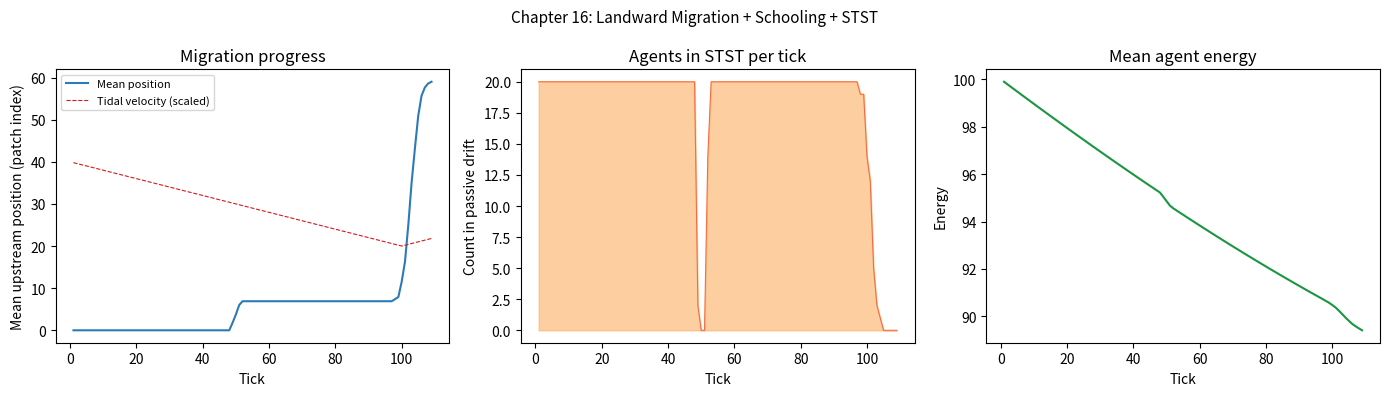

Write the Python code that produced this figure.
"""
Chapter 16 Model: Landward Migration, Schooling & Selective Tidal Stream Transport
------------------------------------------------------------------------------------
A 1-D abstract channel model demonstrating the integration of:
  - calculate-difficulty-landward  (Landward-Migration.nls)
  - calculate-swimming-speed-landward (Landward-Migration.nls)
  - calculate-cost-to-home         (Landward-Migration.nls)
  - migrate-landward               (Landward-Migration.nls)
  - school / find-schoolmates / separate / cohere / align / adjust-speed
                                   (Schooling.nls and component files)
  - selective-tidal-stream-transport-landward (Selective-Tidal-Stream-Transport.nls)
  - calculate-swim-energy          (Swim.nls)

Schooling is nested inside migrate-landward (Case 3 of STST).
Run:  python ch16_model.py
"""

import numpy as np
import pandas as pd
import matplotlib.pyplot as plt

# ── Globals ───────────────────────────────────────────────────────────────────
MAX_SEAWARD_VELOCITY  =  1.5   # max-seaward-velocity  (used by difficulty calc)
MAX_LANDWARD_VELOCITY = -1.5   # max-landward-velocity (used by difficulty calc)

rng = np.random.default_rng(seed=42)

# ── Environment ───────────────────────────────────────────────────────────────
# 1-D channel: index 0 = migration-patch (downstream)
#              index 59 = home-patch (upstream)
N_PATCHES = 60
N_TICKS   = 600   # 3 full 200-tick velocity cycles
N_AGENTS  = 20

patches = pd.DataFrame({
    "patch_id"    : np.arange(N_PATCHES),
    "terrain"     : "water",
    "velocity"    : 0.0,
    "depth"       : rng.uniform(0, 5, N_PATCHES),
    "cost_to_home": 1e6,
})

# ── Agents ────────────────────────────────────────────────────────────────────
agents = pd.DataFrame({
    "id"                  : np.arange(N_AGENTS),
    "x"                   : 0,
    "home_patch"          : N_PATCHES - 1,
    "start_migration"     : True,
    "landward_migration"  : True,
    "at_destination"      : False,
    "energy"              : 100.0,
    "speed"               : 0.1,
    "prev_speed"          : 0.1,
    "min_speed"           : 0.1,
    "max_speed"           : rng.integers(100, 200, N_AGENTS).astype(float),
    "swim_efficiency"     : 1.0,
    "swim_base"           : 0.02,
    "difficulty_factor"   : 1.0,
    "E_swim"              : 0.0,
    "weight"              : rng.integers(50, 100, N_AGENTS).astype(float),
    "in_stst"             : False,
    "stst_start_tick"     : 0,
    "heading"             : 90.0,
    "minimum_separation"  : 0.3,
    "cohere_coefficient"  : 0.50,
    "align_coefficient"   : 0.50,
    "separate_coefficient": 0.50,
})


# ─────────────────────────────────────────────────────────────────────────────
# SUBMODEL FUNCTIONS
# ─────────────────────────────────────────────────────────────────────────────

def tidal_velocity(tick):
    """
    200-tick sawtooth, ±0.5 m/s.
    Positive = landward flow, negative = seaward flow.
    Mirrors update-tidal-velocity.
    """
    cycle_tick = tick % 200
    if cycle_tick < 100:
        return 0.5 - cycle_tick * (1.0 / 100)
    else:
        return -0.5 + (cycle_tick - 100) * (1.0 / 100)


def calc_cost_to_home(n_patches, difficulty, depths, velocity):
    """
    Cumulative difficulty-weighted cost field from home outward.
    Mirrors calculate-cost-to-home / compute-travel-cost:
      base_cost = abs(velocity) + 0.5 * max(0, depth_slope)
    """
    cost = np.full(n_patches, 1e6)
    cost[n_patches - 1] = 0.0
    for i in range(n_patches - 2, -1, -1):
        v_resistance = abs(velocity)
        slope        = max(0.0, depths[i + 1] - depths[i])
        base_cost    = v_resistance + 0.5 * slope
        cost[i]      = cost[i + 1] + base_cost * difficulty
    return cost


def calc_difficulty(velocity, weight, max_weight,
                    v_max=MAX_SEAWARD_VELOCITY,
                    v_min=MAX_LANDWARD_VELOCITY,
                    k=0.75):
    """
    Mirrors calculate-difficulty-landward.
    Normalizes velocity against observed range, scales by agent weight.
    """
    norm_v = (velocity - v_min) / (v_max - v_min)
    df_raw = (norm_v / (weight / max_weight)) ** k
    return np.clip(1 + 9 * df_raw, 1, 10)


def calc_swim_speed(energy, difficulty, max_speed, min_speed,
                    velocity, prev_speed, swim_efficiency,
                    k=-0.75, max_change=0.5):
    """
    Mirrors calculate-swimming-speed-landward.
    k is negative: adverse flow reduces desired speed.
    Rate of change is capped to prevent instantaneous acceleration.
    """
    energy_factor   = energy / 100.0
    velocity_impact = k * velocity * 300
    desired = float(np.clip(
        (max_speed * energy_factor / difficulty) + velocity_impact,
        min_speed, max_speed
    ))
    max_change_eff = max_change * swim_efficiency
    delta = desired - prev_speed
    speed = prev_speed + np.sign(delta) * min(abs(delta), max_change_eff)
    return max(float(speed), min_speed)


def calc_swim_energy(difficulty, swim_efficiency, swim_base, beta=0.75):
    """
    Mirrors calculate-swim-energy.
    Higher difficulty and lower efficiency increase energy cost.
    """
    energy_mult = difficulty * (1.0 / swim_efficiency)
    return swim_base * (energy_mult ** beta)


def school_agent(agent_id, agents):
    """
    Mirrors the BOIDS block inside migrate-landward:
      find-schoolmates → find-nearest-neighbor →
      separate / (cohere + align) → adjust-speed

    Called from migrate_landward_lc only.
    Agents in STST never reach this function.
    Returns (new_heading, new_speed).
    """
    focal = agents.loc[agents["id"] == agent_id].iloc[0]
    mates = agents[
        (agents["id"] != agent_id) &
        (agents["start_migration"]) &
        (agents["landward_migration"] == focal["landward_migration"])
    ]

    if mates.empty:
        return focal["heading"], focal["speed"]

    # find-nearest-neighbor
    dists   = np.abs(mates["x"] - focal["x"])
    nn_dist = dists.min()
    nn_x    = mates.loc[dists.idxmin(), "x"]

    new_heading = focal["heading"]
    new_speed   = focal["speed"]

    # separate / cohere + align
    if nn_dist < focal["minimum_separation"]:
        if nn_x > focal["x"]:
            # separate: slow down if neighbor ahead (in-cone check)
            if focal["speed"] > focal["min_speed"]:
                new_speed = focal["speed"] - 0.1
        else:
            # separate: turn away from nearest neighbor
            new_heading = focal["heading"] + (
                focal["separate_coefficient"] / 100
            ) * np.sign(focal["x"] - nn_x) * 10
    else:
        # cohere: turn toward centroid of schoolmates
        centroid_x  = mates["x"].mean()
        new_heading = focal["heading"] + (
            focal["cohere_coefficient"] / 100
        ) * np.sign(centroid_x - focal["x"]) * 10
        # align: match mean heading of schoolmates
        mean_heading = mates["heading"].mean()
        new_heading  = new_heading + (
            focal["align_coefficient"] / 100
        ) * (mean_heading - new_heading)

    # adjust-speed
    if mates["speed"].max() > focal["speed"] + 0.1:
        new_speed = focal["speed"] + focal["speed"] * 0.1   # speed up
    elif focal["speed"] > focal["min_speed"]:
        new_speed = focal["speed"] - focal["speed"] * 0.1   # slow down
    new_speed = max(new_speed, focal["min_speed"])

    return new_heading % 360, new_speed


def migrate_landward_lc(agent_id, agents):
    """
    Mirrors migrate-landward: schooling (BOIDS) first, then path-following.
    Steps upstream by ceil(speed / 3) patches along least-cost path.
    Returns (new_x, new_heading, new_speed).
    """
    new_heading, new_speed = school_agent(agent_id, agents)
    focal  = agents.loc[agents["id"] == agent_id].iloc[0]
    steps  = max(1, int(np.ceil(new_speed / 3)))
    new_x  = min(int(focal["x"]) + steps, int(focal["home_patch"]))
    return new_x, new_heading, new_speed


def stst_landward(agent_id, agents, velocity, current_tick):
    """
    Mirrors selective-tidal-stream-transport-landward.

    Case 1 — cooldown active:      continue drifting, no schooling
    Case 2 — flow > swim capacity: enter STST, drift, no schooling
    Case 3 — swim capacity OK:     exit STST, call migrate_landward_lc
                                   (schooling runs inside)

    Returns a dict of updated agent state fields.
    """
    focal  = agents.loc[agents["id"] == agent_id].iloc[0]
    S_swim = focal["speed"] / 300.0   # m/s effective swim speed

    # Case 1: still in STST cooldown — continue drifting
    if focal["in_stst"] and (current_tick - focal["stst_start_tick"] < 1):
        drift_dist = abs(velocity) * (1 - focal["swim_efficiency"])
        new_x      = min(int(focal["x"]) + int(np.ceil(drift_dist)),
                         int(focal["home_patch"]))
        return {
            "x": new_x, "heading": focal["heading"], "speed": focal["speed"],
            "in_stst": True, "stst_start_tick": focal["stst_start_tick"],
            "energy": focal["energy"],
        }

    # Case 2: flow exceeds swim capacity — enter STST
    if abs(velocity) > S_swim and S_swim <= focal["min_speed"]:
        drift_dist = abs(velocity) * (1 - focal["swim_efficiency"])
        new_x      = min(int(focal["x"]) + int(np.ceil(drift_dist)),
                         int(focal["home_patch"]))
        return {
            "x": new_x, "heading": focal["heading"], "speed": focal["speed"],
            "in_stst": True, "stst_start_tick": current_tick,
            "energy": focal["energy"],
        }

    # Case 3: swim capacity sufficient — exit STST, migrate with schooling
    new_x, new_heading, new_speed = migrate_landward_lc(agent_id, agents)
    E_swim     = calc_swim_energy(focal["difficulty_factor"],
                                  focal["swim_efficiency"], focal["swim_base"])
    new_energy = max(focal["energy"] - E_swim, 0.0)
    return {
        "x": new_x, "heading": new_heading, "speed": new_speed,
        "in_stst": False, "stst_start_tick": focal["stst_start_tick"],
        "energy": new_energy,
    }


# ─────────────────────────────────────────────────────────────────────────────
# SIMULATION LOOP
# ─────────────────────────────────────────────────────────────────────────────

log_ticks  = []
max_weight = agents["weight"].max()

for tick in range(1, N_TICKS + 1):

    # 1. Tidal velocity — sawtooth signal
    v                   = tidal_velocity(tick)
    patches["velocity"] = v

    # 2. Rebuild least-cost field from home outward
    mean_diff               = float(calc_difficulty(v, agents["weight"].mean(),
                                                    max_weight))
    patches["cost_to_home"] = calc_cost_to_home(N_PATCHES, mean_diff,
                                                patches["depth"].values, v)

    # 3. Per-agent difficulty and swimming speed
    agents["difficulty_factor"] = calc_difficulty(
        v, agents["weight"].values, max_weight
    )
    agents["speed"] = [
        calc_swim_speed(
            agents.at[i, "energy"],
            agents.at[i, "difficulty_factor"],
            agents.at[i, "max_speed"],
            agents.at[i, "min_speed"],
            v,
            agents.at[i, "prev_speed"],
            agents.at[i, "swim_efficiency"],
        )
        for i in agents.index
    ]
    agents["prev_speed"] = agents["speed"]

    # 4. STST gatekeeper (calls migrate_landward_lc with schooling for Case 3)
    active = (
        agents["start_migration"] &
        agents["landward_migration"] &
        ~agents["at_destination"]
    )
    for i in agents.index[active]:
        result = stst_landward(
            agent_id     = agents.at[i, "id"],
            agents       = agents,
            velocity     = v,
            current_tick = tick,
        )
        agents.at[i, "x"]               = result["x"]
        agents.at[i, "heading"]         = result["heading"]
        agents.at[i, "speed"]           = result["speed"]
        agents.at[i, "in_stst"]         = result["in_stst"]
        agents.at[i, "stst_start_tick"] = result["stst_start_tick"]
        agents.at[i, "energy"]          = result["energy"]

    # 5. Baseline swimming energy cost (all agents, including drift ticks)
    agents["E_swim"] = [
        calc_swim_energy(
            agents.at[i, "difficulty_factor"],
            agents.at[i, "swim_efficiency"],
            agents.at[i, "swim_base"],
        )
        for i in agents.index
    ]
    agents["energy"] = np.maximum(agents["energy"] - agents["E_swim"], 0)

    # 6. Arrival check
    agents["at_destination"]     = agents["x"] >= agents["home_patch"]
    agents["landward_migration"] = ~agents["at_destination"]

    log_ticks.append({
        "tick"       : tick,
        "velocity"   : v,
        "mean_x"     : agents["x"].mean(),
        "mean_energy": agents["energy"].mean(),
        "n_stst"     : int(agents["in_stst"].sum()),
        "n_arrived"  : int(agents["at_destination"].sum()),
    })

    # Early stop once all agents have arrived
    if agents["at_destination"].all():
        print(f"All agents arrived at tick {tick}")
        break

results = pd.DataFrame(log_ticks)


# ─────────────────────────────────────────────────────────────────────────────
# PLOTS
# ─────────────────────────────────────────────────────────────────────────────

fig, axes = plt.subplots(1, 3, figsize=(14, 4))
fig.suptitle("Chapter 16: Landward Migration + Schooling + STST", fontsize=11)

# Migration progress with tidal velocity overlay
ax = axes[0]
ax.plot(results["tick"], results["mean_x"],
        color="#2c7bb6", linewidth=1.5, label="Mean position")
ax.plot(results["tick"], results["velocity"] * 20 + 30,
        color="#d7191c", linewidth=0.8, linestyle="--",
        label="Tidal velocity (scaled)")
ax.set_title("Migration progress")
ax.set_xlabel("Tick")
ax.set_ylabel("Mean upstream position (patch index)")
ax.legend(fontsize=8)

# Agents in STST per tick
ax = axes[1]
ax.fill_between(results["tick"], results["n_stst"],
                color="#fdae61", alpha=0.6)
ax.plot(results["tick"], results["n_stst"],
        color="#f46d43", linewidth=0.8)
ax.set_title("Agents in STST per tick")
ax.set_xlabel("Tick")
ax.set_ylabel("Count in passive drift")

# Mean energy over time
ax = axes[2]
ax.plot(results["tick"], results["mean_energy"],
        color="#1a9641", linewidth=1.5)
ax.set_title("Mean agent energy")
ax.set_xlabel("Tick")
ax.set_ylabel("Energy")

plt.tight_layout()
plt.savefig("ch16_output.png", dpi=150, bbox_inches="tight")
plt.show()
print("Plot saved to ch16_output.png")

# Quick summary
print("\n── Summary ──────────────────────────────────────────")
print(f"Ticks run:         {len(results)}")
print(f"Agents arrived:    {int(agents['at_destination'].sum())} / {N_AGENTS}")
print(f"Mean final energy: {agents['energy'].mean():.2f}")
print(f"Max STST in one tick: {results['n_stst'].max()}")
